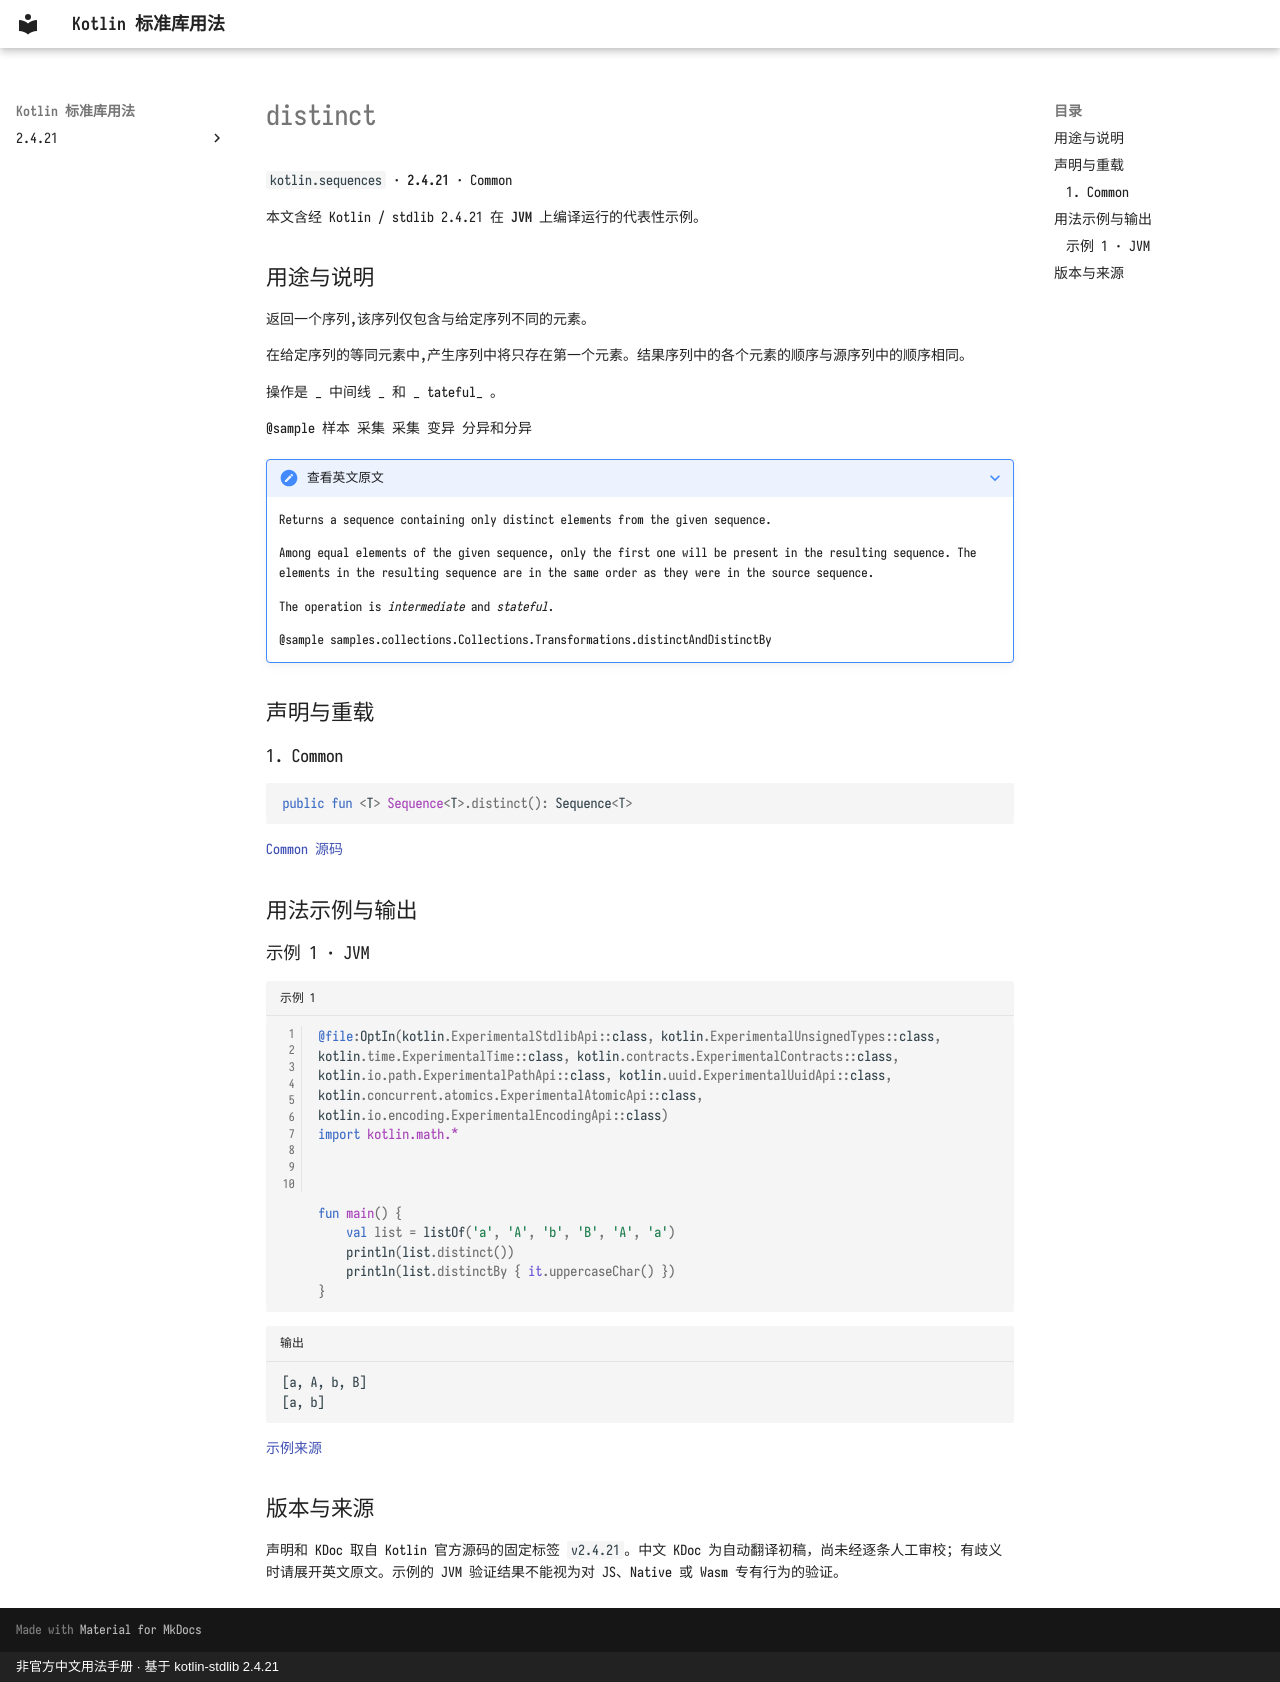

repository: oooooooko/kotlin-stdlib-docs · page: zh/api/kotlin.sequences/distinct--54c9e847/index.html · generator: mkdocs · copyright: 非官方中文用法手册 · 基于 kotlin-stdlib 2.4.21

# distinct

`kotlin.sequences` · **2.4.21** · Common

本文含经 Kotlin / stdlib 2.4.21 在 **JVM** 上编译运行的代表性示例。

## 用途与说明

返回一个序列,该序列仅包含与给定序列不同的元素。

在给定序列的等同元素中,产生序列中将只存在第一个元素。结果序列中的各个元素的顺序与源序列中的顺序相同。

操作是 _ 中间线 _ 和 _ tateful_ 。

@sample 样本 采集 采集 变异 分异和分异

??? note "查看英文原文"

    Returns a sequence containing only distinct elements from the given sequence.
    
    Among equal elements of the given sequence, only the first one will be present in the resulting sequence.
    The elements in the resulting sequence are in the same order as they were in the source sequence.
    
    The operation is _intermediate_ and _stateful_.
    
    @sample samples.collections.Collections.Transformations.distinctAndDistinctBy

## 声明与重载

### 1. Common

```kotlin
public fun <T> Sequence<T>.distinct(): Sequence<T>
```

[Common 源码](https://github.com/JetBrains/kotlin/blob/v2.4.21/libraries/stdlib/common/src/generated/_Sequences.kt#L1368)

## 用法示例与输出

### 示例 1 · JVM

```kotlin title="示例 1" linenums="1"
@file:OptIn(kotlin.ExperimentalStdlibApi::class, kotlin.ExperimentalUnsignedTypes::class, kotlin.time.ExperimentalTime::class, kotlin.contracts.ExperimentalContracts::class, kotlin.io.path.ExperimentalPathApi::class, kotlin.uuid.ExperimentalUuidApi::class, kotlin.concurrent.atomics.ExperimentalAtomicApi::class, kotlin.io.encoding.ExperimentalEncodingApi::class)
import kotlin.math.*



fun main() {
    val list = listOf('a', 'A', 'b', 'B', 'A', 'a')
    println(list.distinct())
    println(list.distinctBy { it.uppercaseChar() })
}
```

```text title="输出"
[a, A, b, B]
[a, b]
```

[示例来源](https://github.com/JetBrains/kotlin/blob/v2.4.21/libraries/stdlib/samples/test/samples/collections/collections.kt#L819)

## 版本与来源

声明和 KDoc 取自 Kotlin 官方源码的固定标签 `v2.4.21`。中文 KDoc 为自动翻译初稿，尚未经逐条人工审校；有歧义时请展开英文原文。示例的 JVM 验证结果不能视为对 JS、Native 或 Wasm 专有行为的验证。
